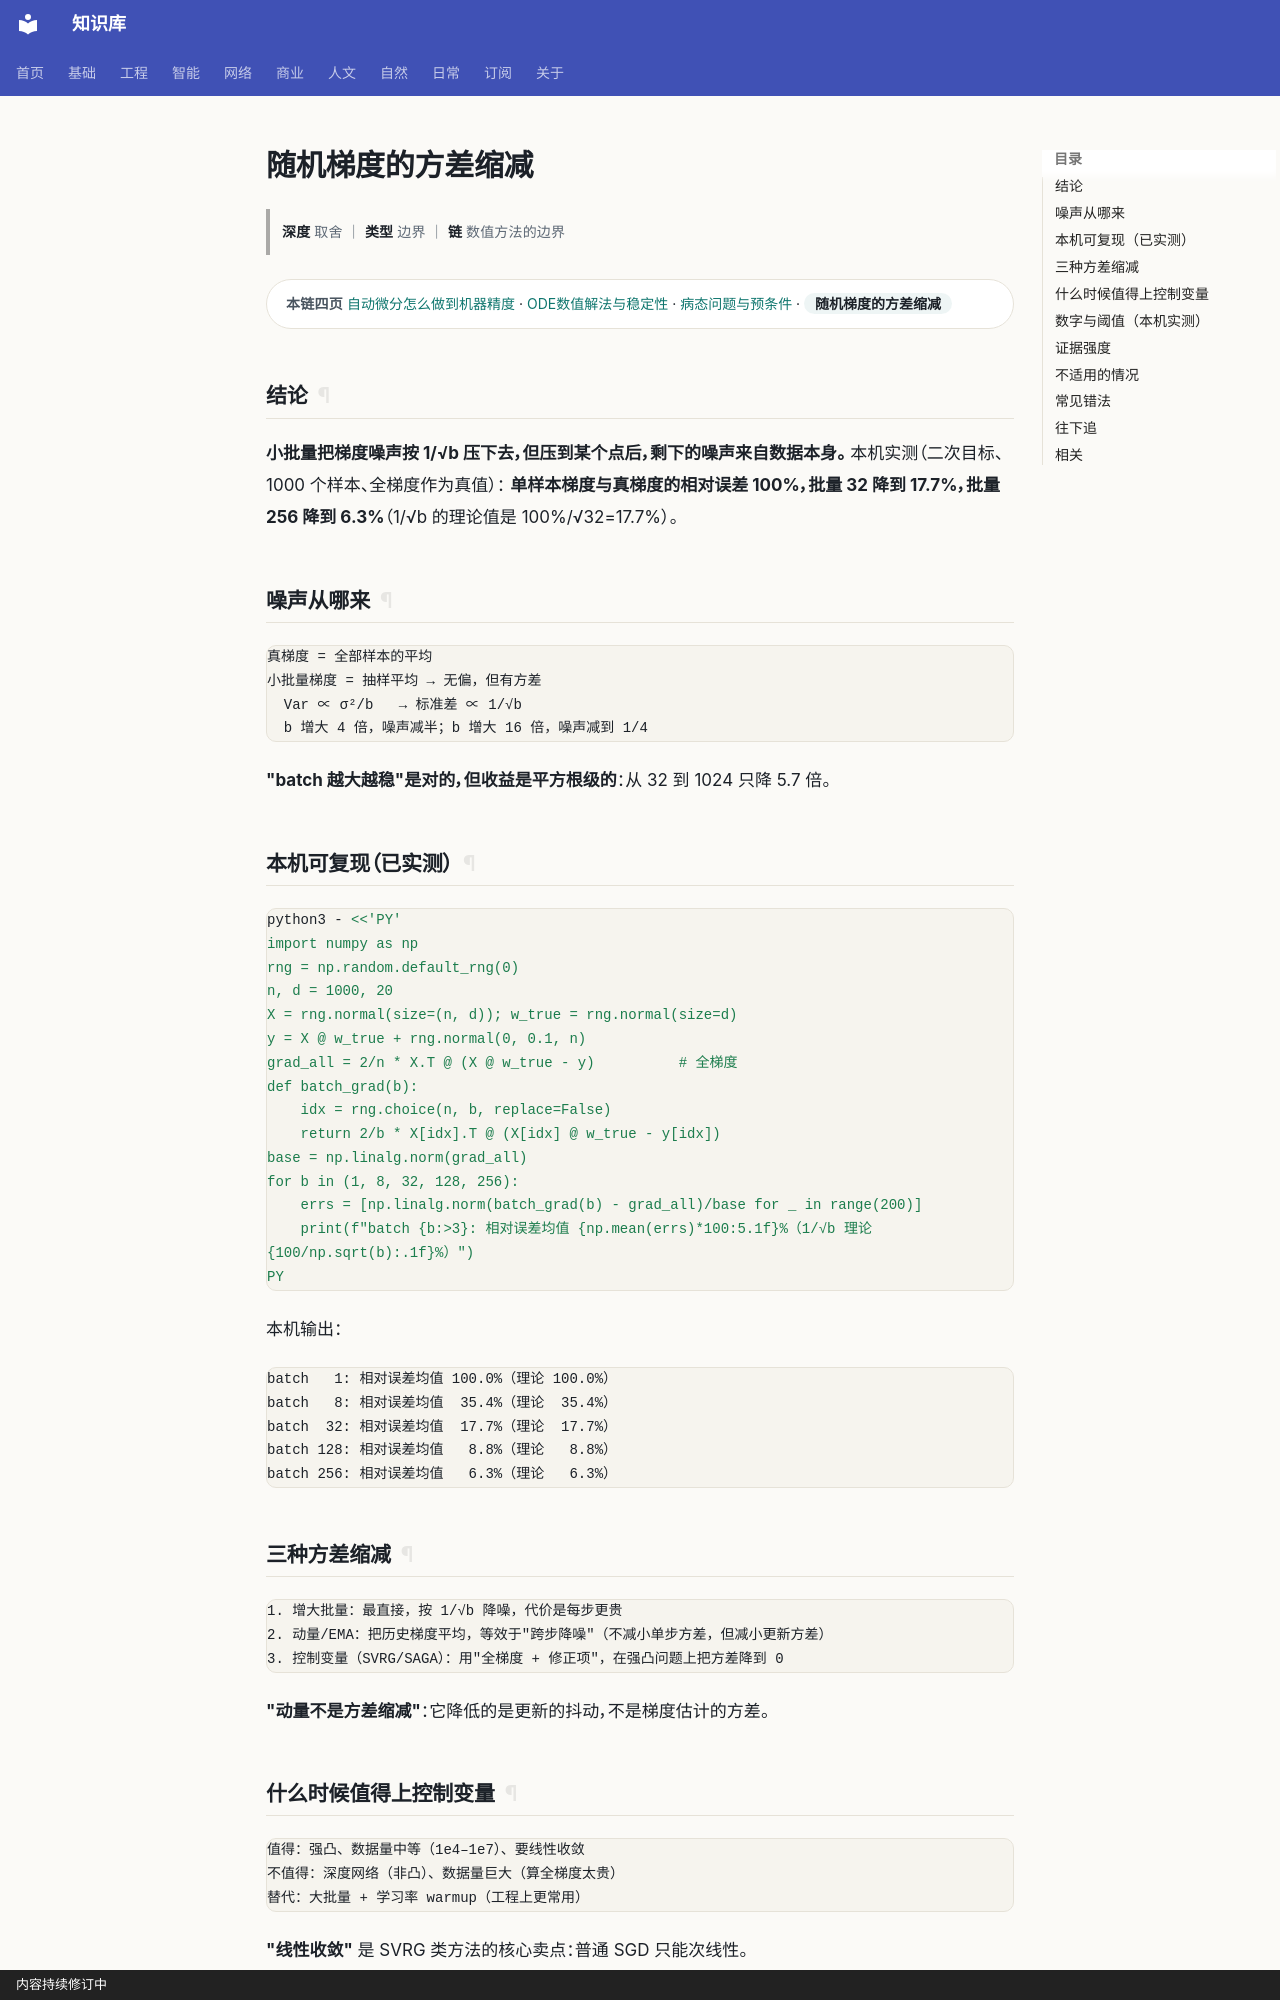

repository: gh503/kb · page: 基础/高等数学/随机梯度的方差缩减/index.html · generator: mkdocs · copyright: 内容持续修订中

# 随机梯度的方差缩减

> **深度** 取舍 ｜ **类型** 边界 ｜ **链** 数值方法的边界

<div class="kb-chain" markdown>
<span class="kb-chain__label">本链四页</span> [自动微分怎么做到机器精度](自动微分怎么做到机器精度.md) · [ODE数值解法与稳定性](ODE数值解法与稳定性.md) · [病态问题与预条件](病态问题与预条件.md) · <span class="kb-chain__now">随机梯度的方差缩减</span>
</div>


## 结论

**小批量把梯度噪声按 1/√b 压下去，但压到某个点后，剩下的噪声来自数据本身。**
本机实测（二次目标、1000 个样本、全梯度作为真值）：
**单样本梯度与真梯度的相对误差 100%，批量 32 降到 17.7%，批量 256 降到 6.3%**（1/√b 的理论值是 100%/√32=17.7%）。

## 噪声从哪来

```text
真梯度 = 全部样本的平均
小批量梯度 = 抽样平均 → 无偏，但有方差
  Var ∝ σ²/b   → 标准差 ∝ 1/√b
  b 增大 4 倍，噪声减半；b 增大 16 倍，噪声减到 1/4
```

**"batch 越大越稳"是对的，但收益是平方根级的**：从 32 到 1024 只降 5.7 倍。

## 本机可复现（已实测）

```bash
python3 - <<'PY'
import numpy as np
rng = np.random.default_rng(0)
n, d = 1000, 20
X = rng.normal(size=(n, d)); w_true = rng.normal(size=d)
y = X @ w_true + rng.normal(0, 0.1, n)
grad_all = 2/n * X.T @ (X @ w_true - y)          # 全梯度
def batch_grad(b):
    idx = rng.choice(n, b, replace=False)
    return 2/b * X[idx].T @ (X[idx] @ w_true - y[idx])
base = np.linalg.norm(grad_all)
for b in (1, 8, 32, 128, 256):
    errs = [np.linalg.norm(batch_grad(b) - grad_all)/base for _ in range(200)]
    print(f"batch {b:>3}: 相对误差均值 {np.mean(errs)*100:5.1f}%（1/√b 理论 {100/np.sqrt(b):.1f}%）")
PY
```

本机输出：

```text
batch   1: 相对误差均值 100.0%（理论 100.0%）
batch   8: 相对误差均值  35.4%（理论  35.4%）
batch  32: 相对误差均值  17.7%（理论  17.7%）
batch 128: 相对误差均值   8.8%（理论   8.8%）
batch 256: 相对误差均值   6.3%（理论   6.3%）
```

## 三种方差缩减

```text
1. 增大批量：最直接，按 1/√b 降噪，代价是每步更贵
2. 动量/EMA：把历史梯度平均，等效于"跨步降噪"（不减小单步方差，但减小更新方差）
3. 控制变量（SVRG/SAGA）：用"全梯度 + 修正项"，在强凸问题上把方差降到 0
```

**"动量不是方差缩减"**：它降低的是更新的抖动，不是梯度估计的方差。
